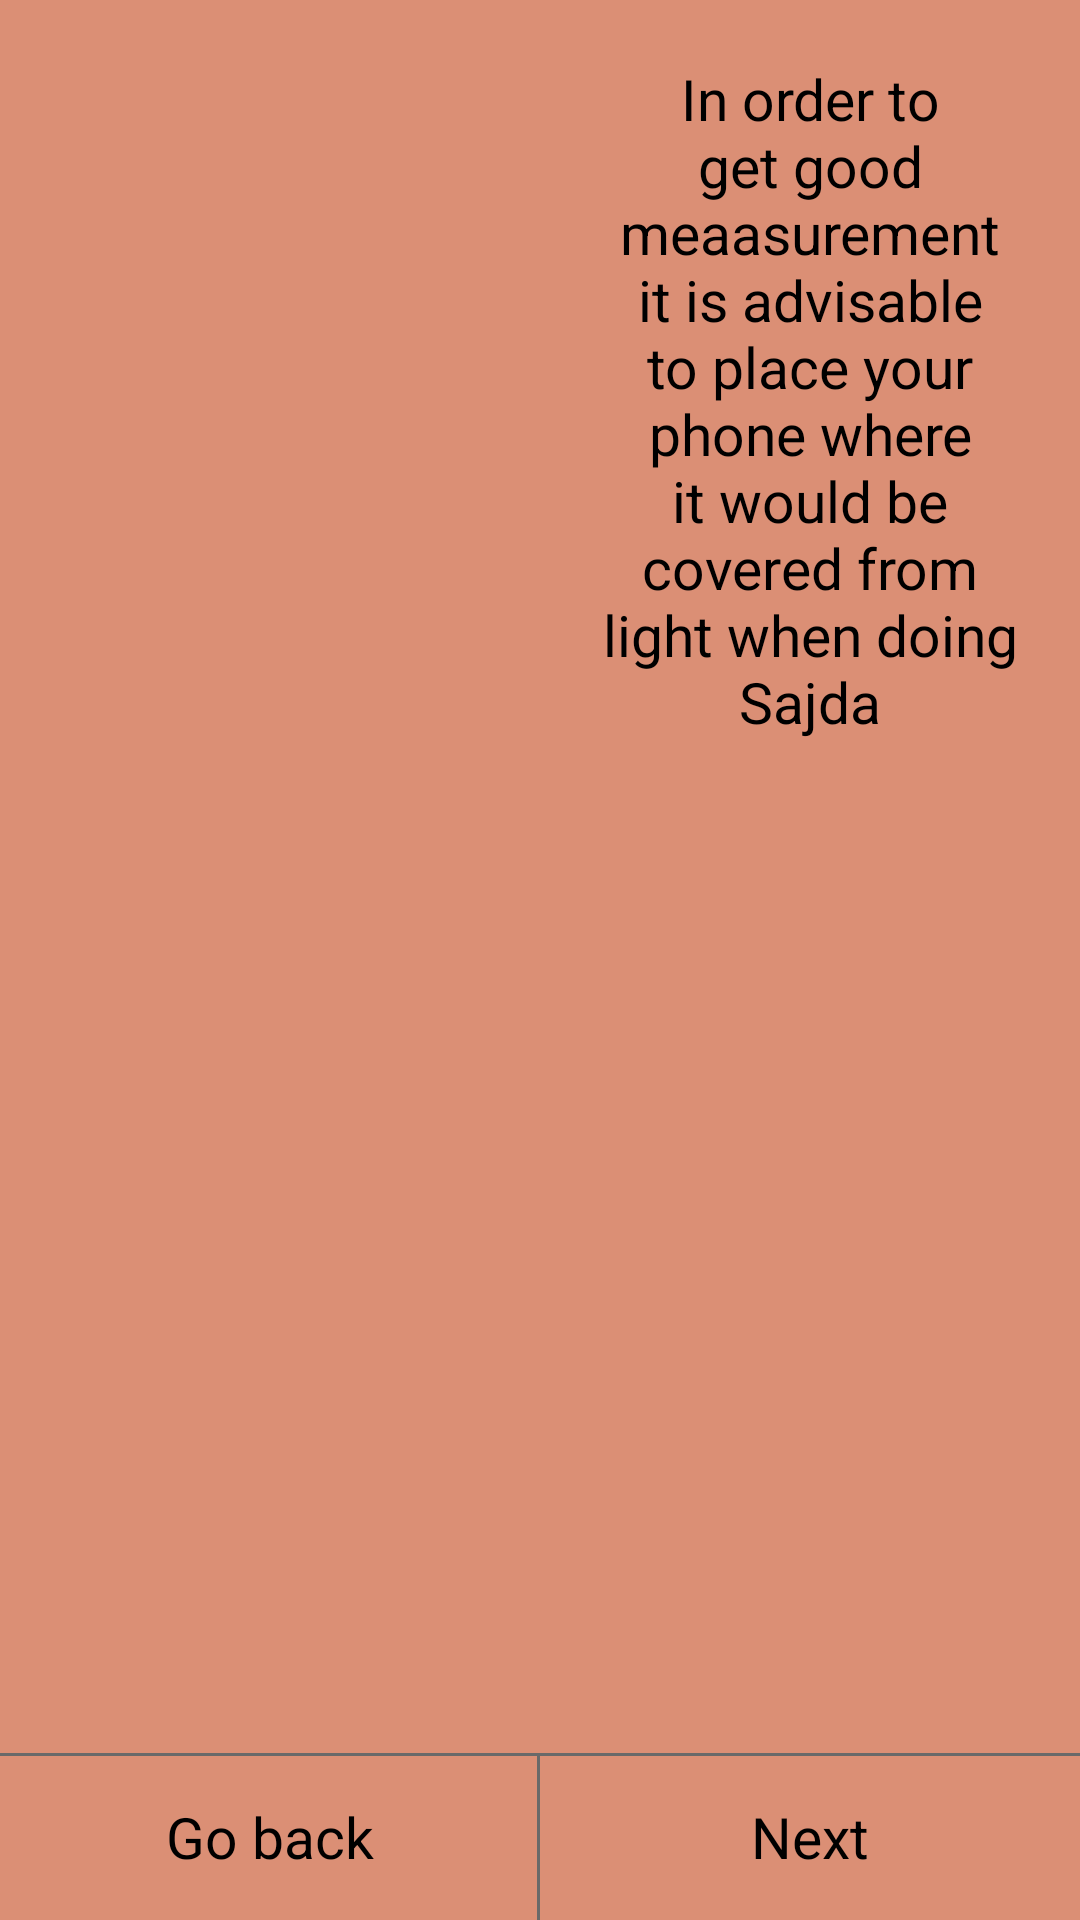

Write the Android layout XML for this screen, with the resource values it uses.
<!-- AndroidManifest.xml: application theme AppTheme -->
<!-- res/layout/activity_tutorial.xml -->
<FrameLayout xmlns:android="http://schemas.android.com/apk/res/android"
    android:layout_width="match_parent"
    android:layout_height="match_parent"
    xmlns:tools="http://schemas.android.com/tools"
    tools:context=".Tutorial">

    <FrameLayout
        android:id="@+id/firstpagebackground"
        android:layout_width="match_parent"
        android:layout_height="match_parent"
        android:background="@color/tutorialpurple"/>
    <FrameLayout
        android:visibility="invisible"
        android:id="@+id/secondpagebackground"
        android:layout_width="match_parent"
        android:layout_height="match_parent"
        android:background="@color/tutorialpinkish"/>
    <FrameLayout
        android:visibility="invisible"
        android:id="@+id/thirdpagebackground"
        android:layout_width="match_parent"
        android:layout_height="match_parent"
        android:background="@color/tutorialcyanish"/>
    <FrameLayout
        android:visibility="invisible"
        android:id="@+id/fourthpagebackground"
        android:layout_width="match_parent"
        android:layout_height="match_parent"
        android:background="@color/tutorialorange"/>

    
    <ImageView
        android:layout_margin="@dimen/tutorialimagespaddings"
        android:layout_width="match_parent"
        android:layout_height="match_parent"
        android:id="@+id/display1"/>

    
    <LinearLayout
        android:id="@+id/explanation1holder"
        android:layout_width="match_parent"
        android:layout_height="wrap_content"
        android:orientation="horizontal"
        android:weightSum="2">
        <RelativeLayout
            android:layout_width="0dp"
            android:layout_height="wrap_content"
            android:layout_weight="1"/>
        <TextView
            android:text="@string/explanation1"
            android:id="@+id/explanation1"
            android:textSize="@dimen/previousandnexttutorial"
            android:padding="@dimen/explanationpadding"
            android:gravity="center"
            android:layout_width="0dp"
            android:layout_height="wrap_content"
            android:layout_weight="1"
            android:textColor="@color/black"/>
    </LinearLayout>

    
    <ImageView
        android:visibility="invisible"
        android:layout_margin="@dimen/tutorialimagespaddings"
        android:layout_width="match_parent"
        android:layout_height="match_parent"
        android:id="@+id/display2"/>

    
    <LinearLayout
        android:visibility="invisible"
        android:id="@+id/explanation2holder"
        android:layout_width="match_parent"
        android:layout_height="wrap_content"
        android:orientation="horizontal"
        android:weightSum="2">
        <RelativeLayout
            android:layout_width="0dp"
            android:layout_height="wrap_content"
            android:layout_weight="1"/>
        <TextView
            android:text="@string/explanation2"
            android:id="@+id/explanation2"
            android:textSize="@dimen/previousandnexttutorial"
            android:padding="@dimen/explanationpadding"
            android:gravity="center"
            android:layout_width="0dp"
            android:layout_height="wrap_content"
            android:layout_weight="1"
            android:textColor="@color/black"/>
    </LinearLayout>

    
    <ImageView
        android:visibility="invisible"
        android:layout_margin="@dimen/tutorialimagespaddings"
        android:layout_width="match_parent"
        android:layout_height="match_parent"
        android:id="@+id/display3"/>

    
    <LinearLayout
        android:visibility="invisible"
        android:id="@+id/explanation3holder"
        android:layout_width="match_parent"
        android:layout_height="wrap_content"
        android:orientation="horizontal"
        android:weightSum="2">
        <RelativeLayout
            android:layout_width="0dp"
            android:layout_height="wrap_content"
            android:layout_weight="1"/>
        <TextView
            android:text="@string/explanation3"
            android:id="@+id/explanation3"
            android:textSize="@dimen/previousandnexttutorial"
            android:padding="@dimen/explanationpadding"
            android:gravity="center"
            android:layout_width="0dp"
            android:layout_height="wrap_content"
            android:layout_weight="1"
            android:textColor="@color/white"/>
    </LinearLayout>


    
    <ImageView
        android:visibility="invisible"
        android:layout_margin="50dp"
        android:layout_width="match_parent"
        android:layout_height="match_parent"
        android:id="@+id/display4"/>

    
    <LinearLayout
        android:visibility="invisible"
        android:id="@+id/explanation4holder"
        android:layout_width="match_parent"
        android:layout_height="wrap_content"
        android:orientation="horizontal"
        android:weightSum="2">
        <RelativeLayout
            android:layout_width="0dp"
            android:layout_height="wrap_content"
            android:layout_weight="1"/>
        <TextView
            android:text="@string/explanation4"
            android:id="@+id/explanation4"
            android:textSize="@dimen/previousandnexttutorial"
            android:padding="@dimen/explanationpadding"
            android:gravity="center"
            android:layout_width="0dp"
            android:layout_height="wrap_content"
            android:layout_weight="1"
            android:textColor="@color/black"/>
    </LinearLayout>

    <LinearLayout
        android:layout_gravity="bottom"
        android:layout_width="match_parent"
        android:layout_height="wrap_content"
        android:orientation="horizontal"
        android:weightSum="2"
        android:baselineAligned="false">
        <FrameLayout
            android:onClick="previousClicked"
            android:background="@drawable/previous_strokes_tutorial"
            android:clickable="true"
            android:focusable="true"
            android:layout_weight="1"
            android:layout_width="0dp"
            android:layout_height="wrap_content">
            <TextView
                android:onClick="previousClicked"
                android:clickable="true"
                android:focusable="true"
                android:layout_gravity="center"
                android:textSize="@dimen/previousandnexttutorial"
                android:text="@string/back"
                android:textColor="@color/black"
                android:layout_marginTop="@dimen/previousnextpaddingtutorial"
                android:layout_marginBottom="@dimen/previousnextpaddingtutorial"
                android:layout_width="wrap_content"
                android:layout_height="wrap_content"
                android:id="@+id/previous"/>
            <ImageView
                android:onClick="previousClicked"
                android:clickable="true"
                android:focusable="true"
                android:id="@+id/arrowleft"
                android:layout_marginEnd="15dp"
                android:layout_marginStart="15dp"
                android:layout_gravity="start|center_vertical"
                android:layout_width="20dp"
                android:layout_height="20dp"/>
        </FrameLayout>
        <FrameLayout
            android:onClick="nextClicked"
            android:background="@drawable/next_strokes_tutorial"
            android:clickable="true"
            android:focusable="true"
            android:layout_weight="1"
            android:layout_width="0dp"
            android:layout_height="wrap_content">
            <TextView
                android:onClick="nextClicked"
                android:clickable="true"
                android:focusable="true"
                android:layout_gravity="center"
                android:textSize="@dimen/previousandnexttutorial"
                android:textColor="@color/black"
                android:layout_marginTop="@dimen/previousnextpaddingtutorial"
                android:layout_marginBottom="@dimen/previousnextpaddingtutorial"
                android:layout_width="wrap_content"
                android:layout_height="wrap_content"
                android:id="@+id/next"
                android:text="@string/next"/>
            <ImageView
                android:onClick="nextClicked"
                android:clickable="true"
                android:focusable="true"
                android:id="@+id/arrowright"
                android:layout_marginEnd="15dp"
                android:layout_marginStart="15dp"
                android:layout_gravity="end|center_vertical"
                android:layout_width="20dp"
                android:layout_height="20dp"/>
        </FrameLayout>
    </LinearLayout>
</FrameLayout>
<!-- resources referenced by this layout -->
<resources>
  <color name="black">#000</color>
  <color name="tutorialcyanish">#403F4C</color>
  <color name="tutorialorange">#9E788F</color>
  <color name="tutorialpinkish">#E9B3CE</color>
  <color name="tutorialpurple">#DB8F75</color>
  <color name="white">#e6e6e6</color>
  <dimen name="explanationpadding">20dp</dimen>
  <dimen name="previousandnexttutorial">19sp</dimen>
  <dimen name="previousnextpaddingtutorial">15dp</dimen>
  <dimen name="tutorialimagespaddings">40dp</dimen>
  <!-- drawable next_strokes_tutorial (drawable) -->
  <?xml version="1.0" encoding="UTF-8"?>
  <layer-list xmlns:android="http://schemas.android.com/apk/res/android">
      <item android:bottom="-1dp" android:left="-1dp" android:right="-1dp">
          <shape>
              <stroke android:color="#696969" android:width="1dp"/>
          </shape>
      </item>
  </layer-list>
  <!-- drawable previous_strokes_tutorial (drawable) -->
  <?xml version="1.0" encoding="UTF-8"?>
  <layer-list xmlns:android="http://schemas.android.com/apk/res/android">
      <item android:bottom="-1dp" android:left="-1dp">
          <shape>
              <stroke android:color="#696969" android:width="1dp"/>
          </shape>
      </item>
  </layer-list>
  <string name="back">Go back</string>
  <string name="explanation1">In order to get good meaasurement it is advisable to place your phone where it would be covered from light when doing Sajda</string>
  <string name="explanation2">It consists of a Raka\'at Counter</string>
  <string name="explanation3">And a sajadat counter in the current Rak\'a</string>
  <string name="explanation4">We use your light sensor to count your Raka\'at</string>
  <string name="next">Next</string>
  <style name="AppTheme" parent="Theme.AppCompat.Light.NoActionBar">
          
          <item name="colorPrimary">@color/colorPrimary</item>
          <item name="colorPrimaryDark">@color/colorPrimaryDark</item>
          <item name="colorAccent">@color/colorAccent</item>
      </style>
  <color name="colorPrimary">#000</color>
  <color name="colorPrimaryDark">#000</color>
  <color name="colorAccent">#000</color>
</resources>
